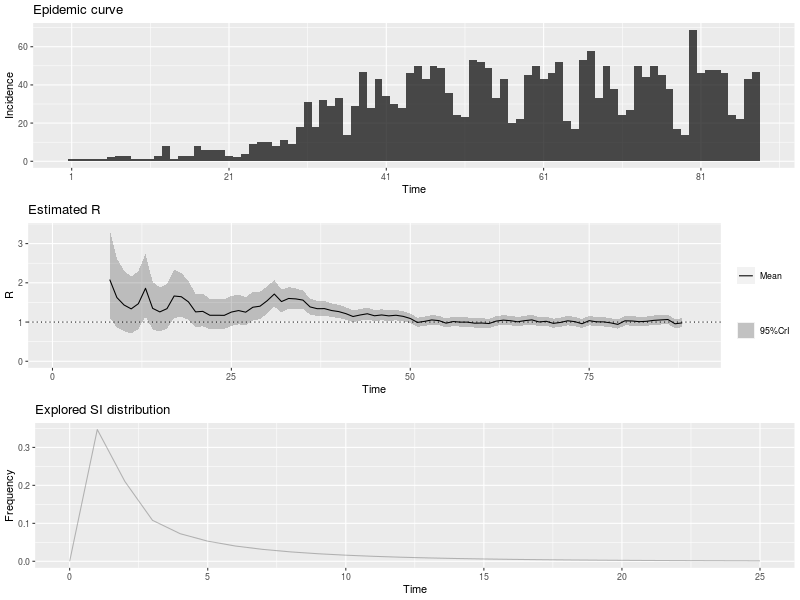

Source data for this figure (header and first rows):
, t_start, t_end, Mean(R), Std(R), Quantile.0.025(R), Quantile.0.05(R), Quantile.0.25(R), Median(R), Quantile.0.75(R), Quantile.0.95(R), Quantile.0.975(R)
1, 2, 8, 2.083, 0.5776, 1.109, 1.232, 1.67, 2.03, 2.438, 3.115, 3.358
2, 3, 9, 1.624, 0.4505, 0.8648, 0.9607, 1.302, 1.583, 1.901, 2.429, 2.619
3, 4, 10, 1.435, 0.3979, 0.7639, 0.8486, 1.15, 1.398, 1.679, 2.146, 2.313
4, 5, 11, 1.336, 0.3704, 0.7112, 0.79, 1.071, 1.302, 1.563, 1.998, 2.154
5, 6, 12, 1.467, 0.3789, 0.8213, 0.9045, 1.197, 1.435, 1.702, 2.141, 2.298
6, 7, 13, 1.86, 0.4059, 1.151, 1.246, 1.573, 1.831, 2.116, 2.574, 2.736
7, 8, 14, 1.349, 0.3095, 0.8122, 0.8834, 1.129, 1.325, 1.543, 1.895, 2.02
8, 9, 15, 1.258, 0.2887, 0.7576, 0.8241, 1.054, 1.236, 1.439, 1.768, 1.884
9, 10, 16, 1.341, 0.2927, 0.8303, 0.8988, 1.134, 1.32, 1.525, 1.856, 1.973
10, 11, 17, 1.664, 0.3144, 1.106, 1.183, 1.442, 1.644, 1.864, 2.213, 2.334
11, 12, 18, 1.645, 0.2864, 1.133, 1.204, 1.444, 1.629, 1.829, 2.143, 2.253
12, 13, 19, 1.514, 0.2524, 1.06, 1.124, 1.337, 1.5, 1.676, 1.952, 2.047
13, 14, 20, 1.259, 0.2159, 0.8718, 0.926, 1.107, 1.247, 1.397, 1.634, 1.716
14, 15, 21, 1.272, 0.2121, 0.8911, 0.9448, 1.124, 1.261, 1.408, 1.64, 1.72
15, 16, 22, 1.172, 0.1981, 0.8163, 0.8662, 1.033, 1.161, 1.299, 1.516, 1.591
16, 17, 23, 1.173, 0.1956, 0.8219, 0.8713, 1.036, 1.163, 1.299, 1.513, 1.587
17, 18, 24, 1.17, 0.1924, 0.8238, 0.8726, 1.035, 1.16, 1.293, 1.503, 1.576
18, 19, 25, 1.254, 0.1959, 0.9001, 0.9503, 1.117, 1.244, 1.38, 1.593, 1.666
19, 20, 26, 1.293, 0.1927, 0.9429, 0.9929, 1.158, 1.283, 1.417, 1.625, 1.697
20, 21, 27, 1.251, 0.1825, 0.9195, 0.967, 1.124, 1.243, 1.369, 1.566, 1.634
21, 22, 28, 1.378, 0.1857, 1.038, 1.087, 1.248, 1.369, 1.498, 1.697, 1.765
22, 23, 29, 1.404, 0.1783, 1.076, 1.124, 1.28, 1.396, 1.52, 1.709, 1.774
23, 24, 30, 1.543, 0.177, 1.216, 1.264, 1.42, 1.536, 1.658, 1.845, 1.909
24, 25, 31, 1.714, 0.1731, 1.392, 1.44, 1.594, 1.708, 1.827, 2.008, 2.07
25, 26, 32, 1.522, 0.1478, 1.246, 1.287, 1.42, 1.517, 1.619, 1.773, 1.825
26, 27, 33, 1.601, 0.1415, 1.336, 1.376, 1.504, 1.597, 1.694, 1.841, 1.89
27, 28, 34, 1.59, 0.1303, 1.345, 1.382, 1.5, 1.587, 1.676, 1.81, 1.855
28, 29, 35, 1.56, 0.1193, 1.335, 1.369, 1.478, 1.557, 1.638, 1.761, 1.802
29, 30, 36, 1.386, 0.1044, 1.188, 1.218, 1.314, 1.383, 1.455, 1.562, 1.598
30, 31, 37, 1.34, 0.09802, 1.155, 1.183, 1.273, 1.338, 1.405, 1.506, 1.539
31, 32, 38, 1.342, 0.09421, 1.164, 1.191, 1.278, 1.34, 1.405, 1.501, 1.533
32, 33, 39, 1.294, 0.08864, 1.126, 1.151, 1.233, 1.292, 1.352, 1.443, 1.473
33, 34, 40, 1.266, 0.08462, 1.106, 1.131, 1.208, 1.265, 1.322, 1.409, 1.438
34, 35, 41, 1.214, 0.08024, 1.062, 1.085, 1.159, 1.212, 1.267, 1.349, 1.376
35, 36, 42, 1.141, 0.0759, 0.9971, 1.019, 1.089, 1.139, 1.191, 1.269, 1.294
36, 37, 43, 1.18, 0.07617, 1.035, 1.058, 1.128, 1.178, 1.231, 1.308, 1.334
37, 38, 44, 1.211, 0.07556, 1.068, 1.09, 1.16, 1.21, 1.261, 1.338, 1.364
38, 39, 45, 1.16, 0.07192, 1.023, 1.044, 1.11, 1.158, 1.207, 1.281, 1.305
39, 40, 46, 1.181, 0.07121, 1.045, 1.066, 1.132, 1.18, 1.228, 1.3, 1.325
40, 41, 47, 1.158, 0.06893, 1.026, 1.047, 1.11, 1.156, 1.203, 1.273, 1.296
41, 42, 48, 1.173, 0.06807, 1.043, 1.063, 1.126, 1.172, 1.218, 1.287, 1.31
42, 43, 49, 1.145, 0.0658, 1.02, 1.039, 1.1, 1.144, 1.189, 1.256, 1.278
43, 44, 50, 1.091, 0.0631, 0.9709, 0.9894, 1.048, 1.09, 1.133, 1.197, 1.218
44, 45, 51, 0.99, 0.05959, 0.8767, 0.8941, 0.9492, 0.9888, 1.03, 1.09, 1.11
45, 46, 52, 1.017, 0.06091, 0.9015, 0.9193, 0.9756, 1.016, 1.058, 1.12, 1.14
46, 47, 53, 1.054, 0.0621, 0.9356, 0.9538, 1.011, 1.053, 1.095, 1.158, 1.179
47, 48, 54, 1.037, 0.06119, 0.9202, 0.9381, 0.9948, 1.035, 1.077, 1.139, 1.16
48, 49, 55, 0.9717, 0.05903, 0.8595, 0.8767, 0.9313, 0.9705, 1.011, 1.071, 1.091
49, 50, 56, 1.012, 0.06072, 0.8969, 0.9146, 0.9708, 1.011, 1.053, 1.114, 1.135
50, 51, 57, 0.9975, 0.06026, 0.8829, 0.9005, 0.9562, 0.9963, 1.037, 1.099, 1.119
51, 52, 58, 0.9969, 0.06033, 0.8821, 0.8997, 0.9555, 0.9956, 1.037, 1.098, 1.119
52, 53, 59, 0.9709, 0.05964, 0.8575, 0.8749, 0.93, 0.9697, 1.01, 1.071, 1.091
53, 54, 60, 0.975, 0.06012, 0.8607, 0.8782, 0.9338, 0.9737, 1.015, 1.076, 1.096
54, 55, 61, 0.9619, 0.06, 0.8479, 0.8654, 0.9208, 0.9607, 1.002, 1.063, 1.083
55, 56, 62, 1.024, 0.06231, 0.9054, 0.9236, 0.9812, 1.023, 1.065, 1.129, 1.15
56, 57, 63, 1.049, 0.06278, 0.9291, 0.9475, 1.006, 1.047, 1.09, 1.154, 1.175
57, 58, 64, 1.034, 0.06182, 0.9168, 0.9349, 0.9921, 1.033, 1.075, 1.138, 1.159
58, 59, 65, 1.006, 0.06064, 0.8903, 0.9081, 0.9641, 1.004, 1.046, 1.107, 1.128
59, 60, 66, 1.036, 0.06158, 0.9187, 0.9368, 0.9938, 1.035, 1.077, 1.139, 1.16
60, 61, 67, 1.055, 0.06184, 0.9372, 0.9553, 1.013, 1.054, 1.096, 1.159, 1.179
... 21 more rows
